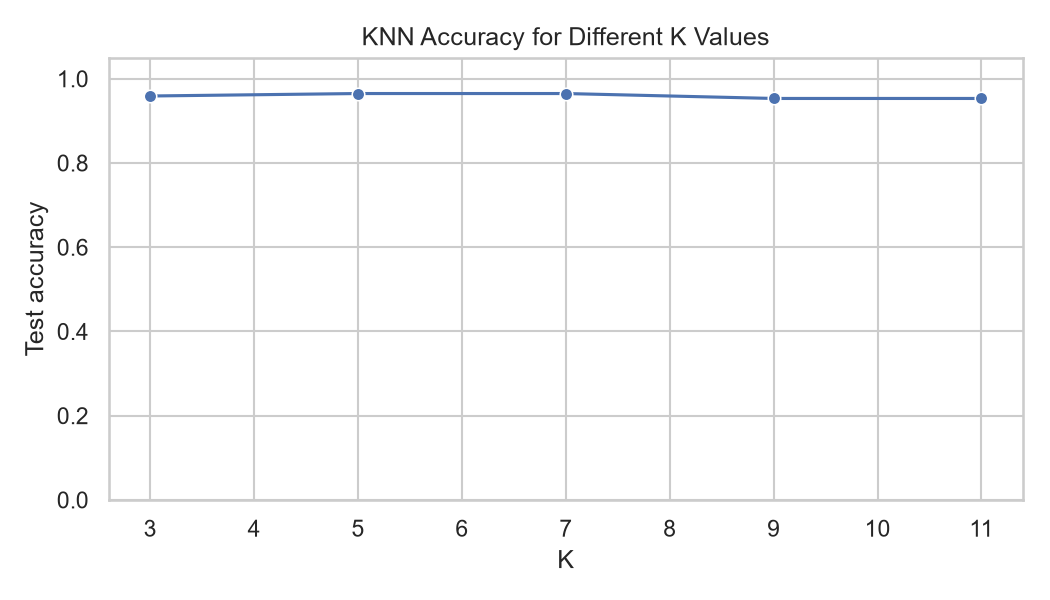

Source data for this figure (header and first rows):
K, Accuracy
3, 0.9591
5, 0.9649
7, 0.9649
9, 0.9532
11, 0.9532
